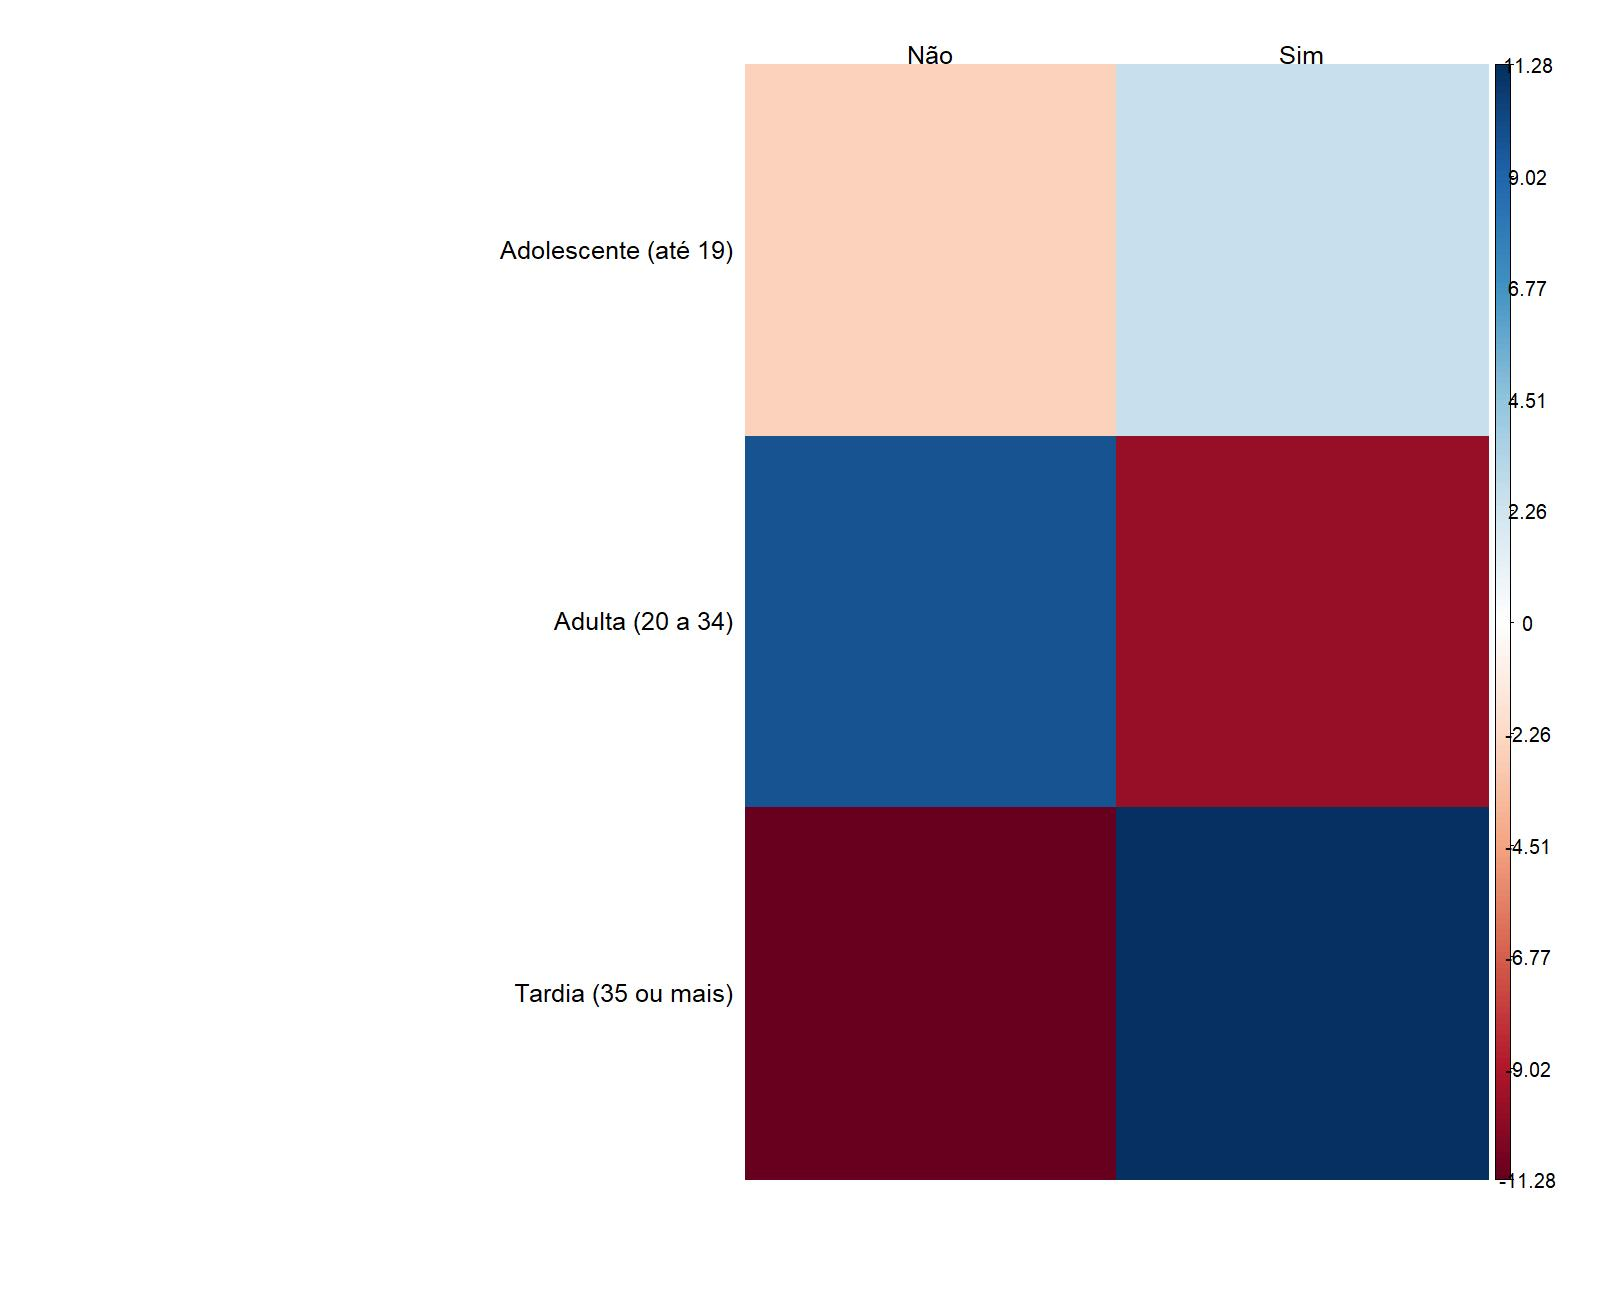

Values plotted in this chart, from the file beside it:
; Não; Sim
Adolescente (até 19); 278355; 2788
Adulta (20 a 34); 940416; 8503
Tardia (35 ou mais); 148750; 1832
